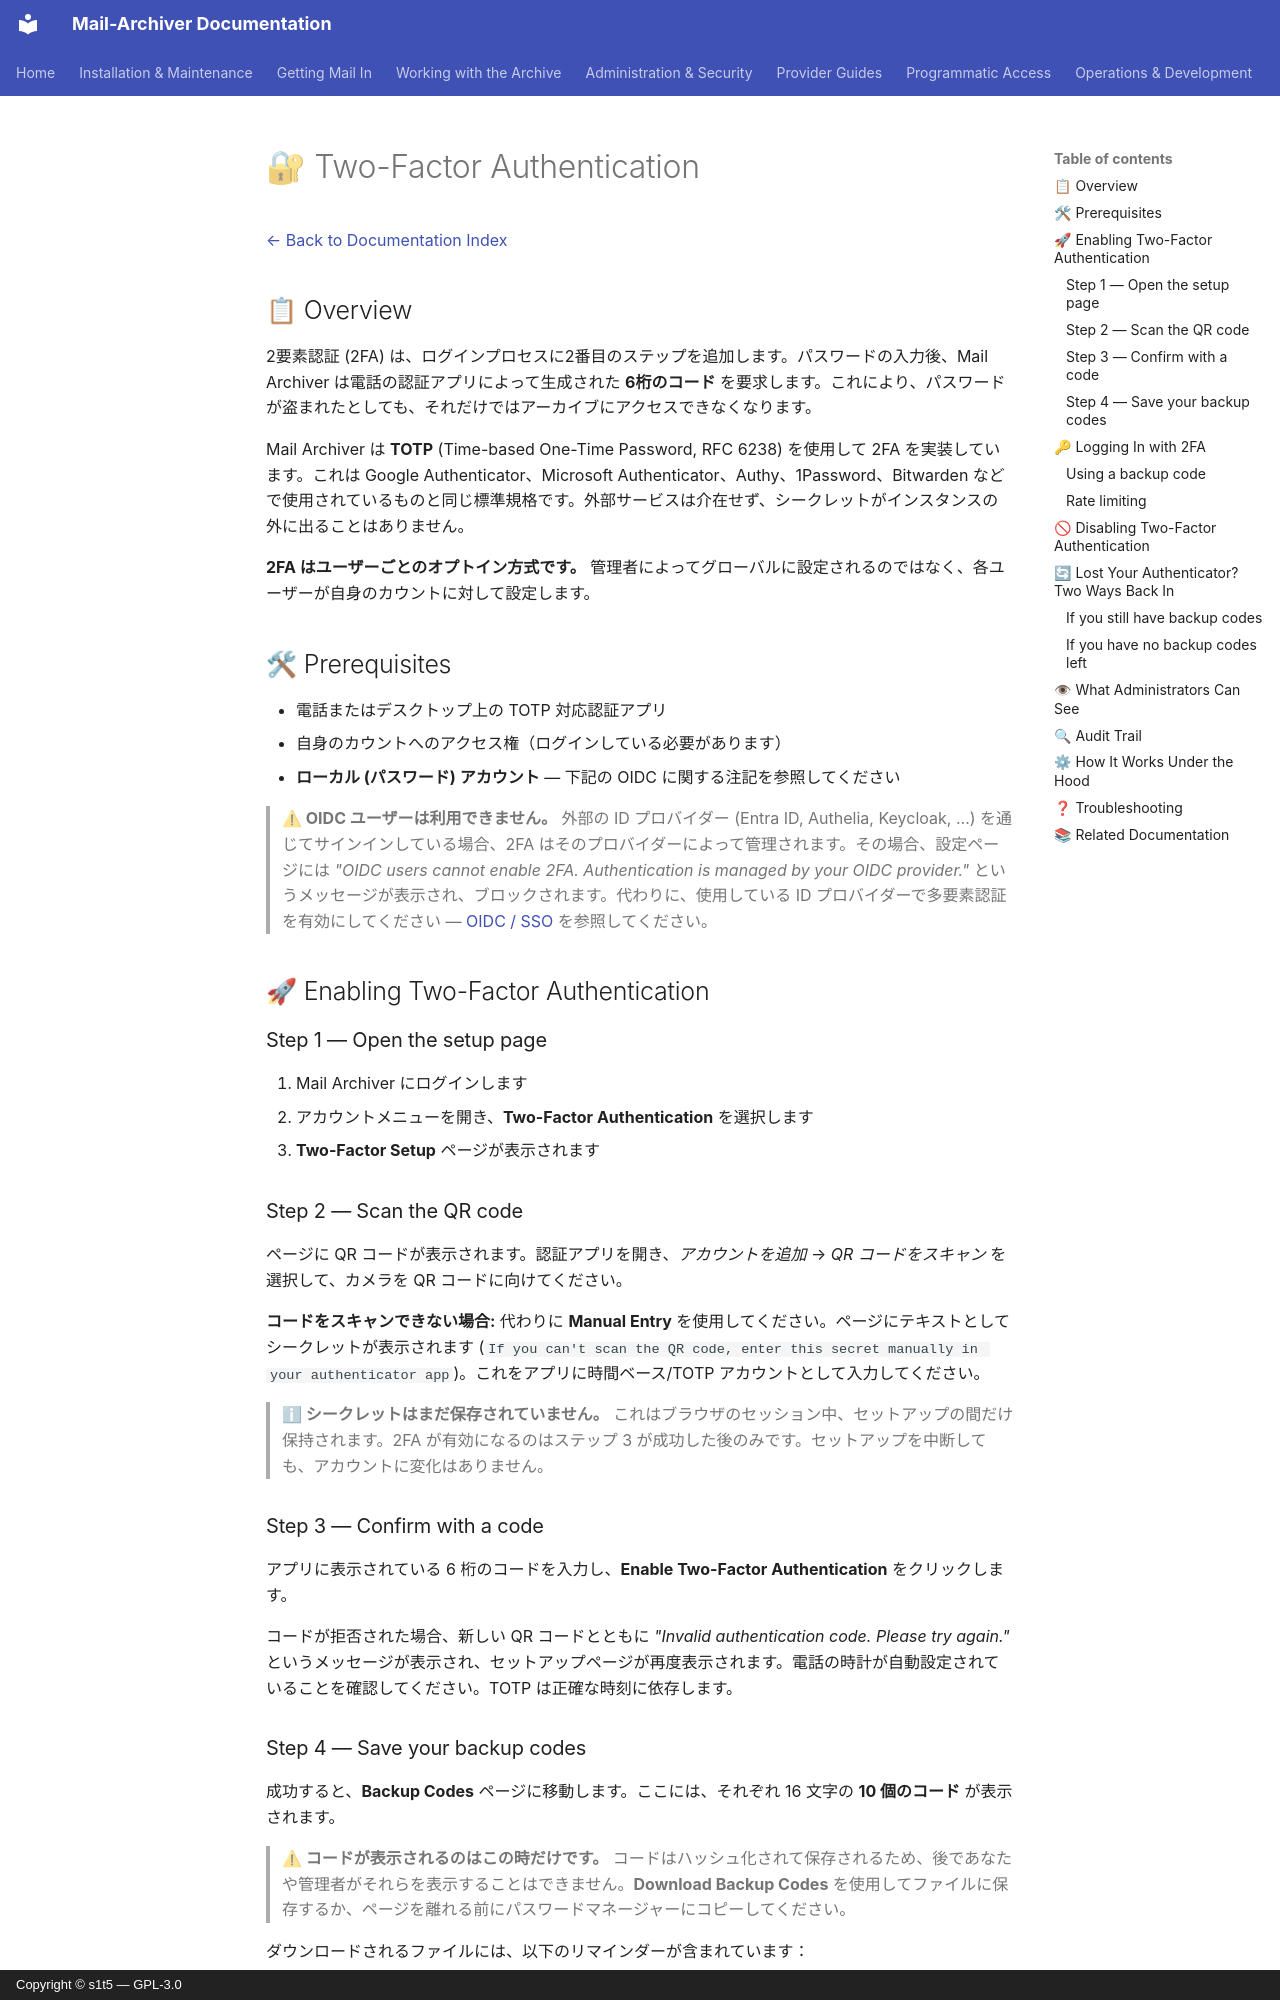

repository: s1t5/mail-archiver · page: TwoFactor.ja/index.html · generator: mkdocs · copyright: Copyright © s1t5 — GPL-3.0

# 🔐 Two-Factor Authentication {#two-factor-authentication}

[← Back to Documentation Index](index.md)

## 📋 Overview {#overview}

2要素認証 (2FA) は、ログインプロセスに2番目のステップを追加します。パスワードの入力後、Mail Archiver は電話の認証アプリによって生成された **6桁のコード** を要求します。これにより、パスワードが盗まれたとしても、それだけではアーカイブにアクセスできなくなります。

Mail Archiver は **TOTP** (Time-based One-Time Password, RFC 6238) を使用して 2FA を実装しています。これは Google Authenticator、Microsoft Authenticator、Authy、1Password、Bitwarden などで使用されているものと同じ標準規格です。外部サービスは介在せず、シークレットがインスタンスの外に出ることはありません。

**2FA はユーザーごとのオプトイン方式です。** 管理者によってグローバルに設定されるのではなく、各ユーザーが自身のカウントに対して設定します。

## 🛠 Prerequisites {#prerequisites}

- 電話またはデスクトップ上の TOTP 対応認証アプリ
- 自身のカウントへのアクセス権（ログインしている必要があります）
- **ローカル (パスワード) アカウント** — 下記の OIDC に関する注記を参照してください

> **⚠ OIDC ユーザーは利用できません。** 外部の ID プロバイダー (Entra ID, Authelia, Keycloak, …) を通じてサインインしている場合、2FA はそのプロバイダーによって管理されます。その場合、設定ページには *"OIDC users cannot enable 2FA. Authentication is managed by your OIDC provider."* というメッセージが表示され、ブロックされます。代わりに、使用している ID プロバイダーで多要素認証を有効にしてください — [OIDC / SSO](OIDC_Implementation.md) を参照してください。

## 🚀 Enabling Two-Factor Authentication {#enabling-two-factor-authentication}

### Step 1 — Open the setup page {#step-1-open-the-setup-page}

1. Mail Archiver にログインします
2. アカウントメニューを開き、**Two-Factor Authentication** を選択します
3. **Two-Factor Setup** ページが表示されます

### Step 2 — Scan the QR code {#step-2-scan-the-qr-code}

ページに QR コードが表示されます。認証アプリを開き、*アカウントを追加* → *QR コードをスキャン* を選択して、カメラを QR コードに向けてください。

**コードをスキャンできない場合:** 代わりに **Manual Entry** を使用してください。ページにテキストとしてシークレットが表示されます (`If you can't scan the QR code, enter this secret manually in your authenticator app`)。これをアプリに時間ベース/TOTP アカウントとして入力してください。

> **ℹ シークレットはまだ保存されていません。** これはブラウザのセッション中、セットアップの間だけ保持されます。2FA が有効になるのはステップ 3 が成功した後のみです。セットアップを中断しても、アカウントに変化はありません。

### Step 3 — Confirm with a code {#step-3-confirm-with-a-code}

アプリに表示されている 6 桁のコードを入力し、**Enable Two-Factor Authentication** をクリックします。

コードが拒否された場合、新しい QR コードとともに *"Invalid authentication code. Please try again."* というメッセージが表示され、セットアップページが再度表示されます。電話の時計が自動設定されていることを確認してください。TOTP は正確な時刻に依存します。
